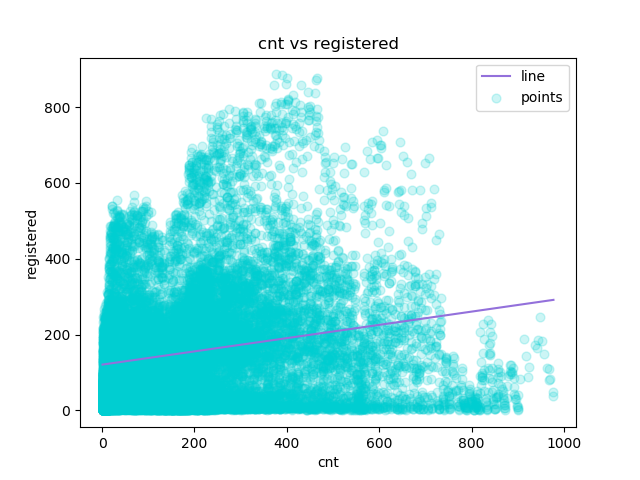

Source data for this figure (header and first rows):
cnt, registered, Predicted Y
1, 13, 120.8
1, 32, 120.8
1, 27, 120.8
1, 10, 120.8
1, 1, 120.8
1, 1, 120.8
1, 0, 120.8
1, 2, 120.8
1, 7, 120.8
1, 6, 120.8
1, 24, 120.8
1, 30, 120.8
1, 55, 120.8
1, 47, 120.8
1, 71, 120.8
1, 70, 120.8
1, 52, 120.8
1, 52, 120.8
1, 26, 120.8
1, 31, 120.8
1, 25, 120.8
1, 31, 120.8
1, 17, 120.8
1, 24, 120.8
1, 13, 120.8
1, 16, 120.8
1, 8, 120.8
1, 4, 120.8
1, 1, 120.8
1, 2, 120.8
1, 1, 120.8
1, 8, 120.8
1, 19, 120.8
1, 46, 120.8
1, 54, 120.8
1, 73, 120.8
1, 64, 120.8
1, 55, 120.8
1, 55, 120.8
1, 67, 120.8
1, 58, 120.8
1, 43, 120.8
1, 29, 120.8
1, 17, 120.8
1, 20, 120.8
1, 9, 120.8
1, 8, 120.8
1, 5, 120.8
1, 2, 120.8
1, 1, 120.8
1, 3, 120.8
1, 30, 120.8
1, 63, 120.8
1, 153, 120.8
1, 81, 120.8
1, 33, 120.8
1, 41, 120.8
1, 48, 120.8
1, 53, 120.8
1, 66, 120.8
... 17,319 more rows
